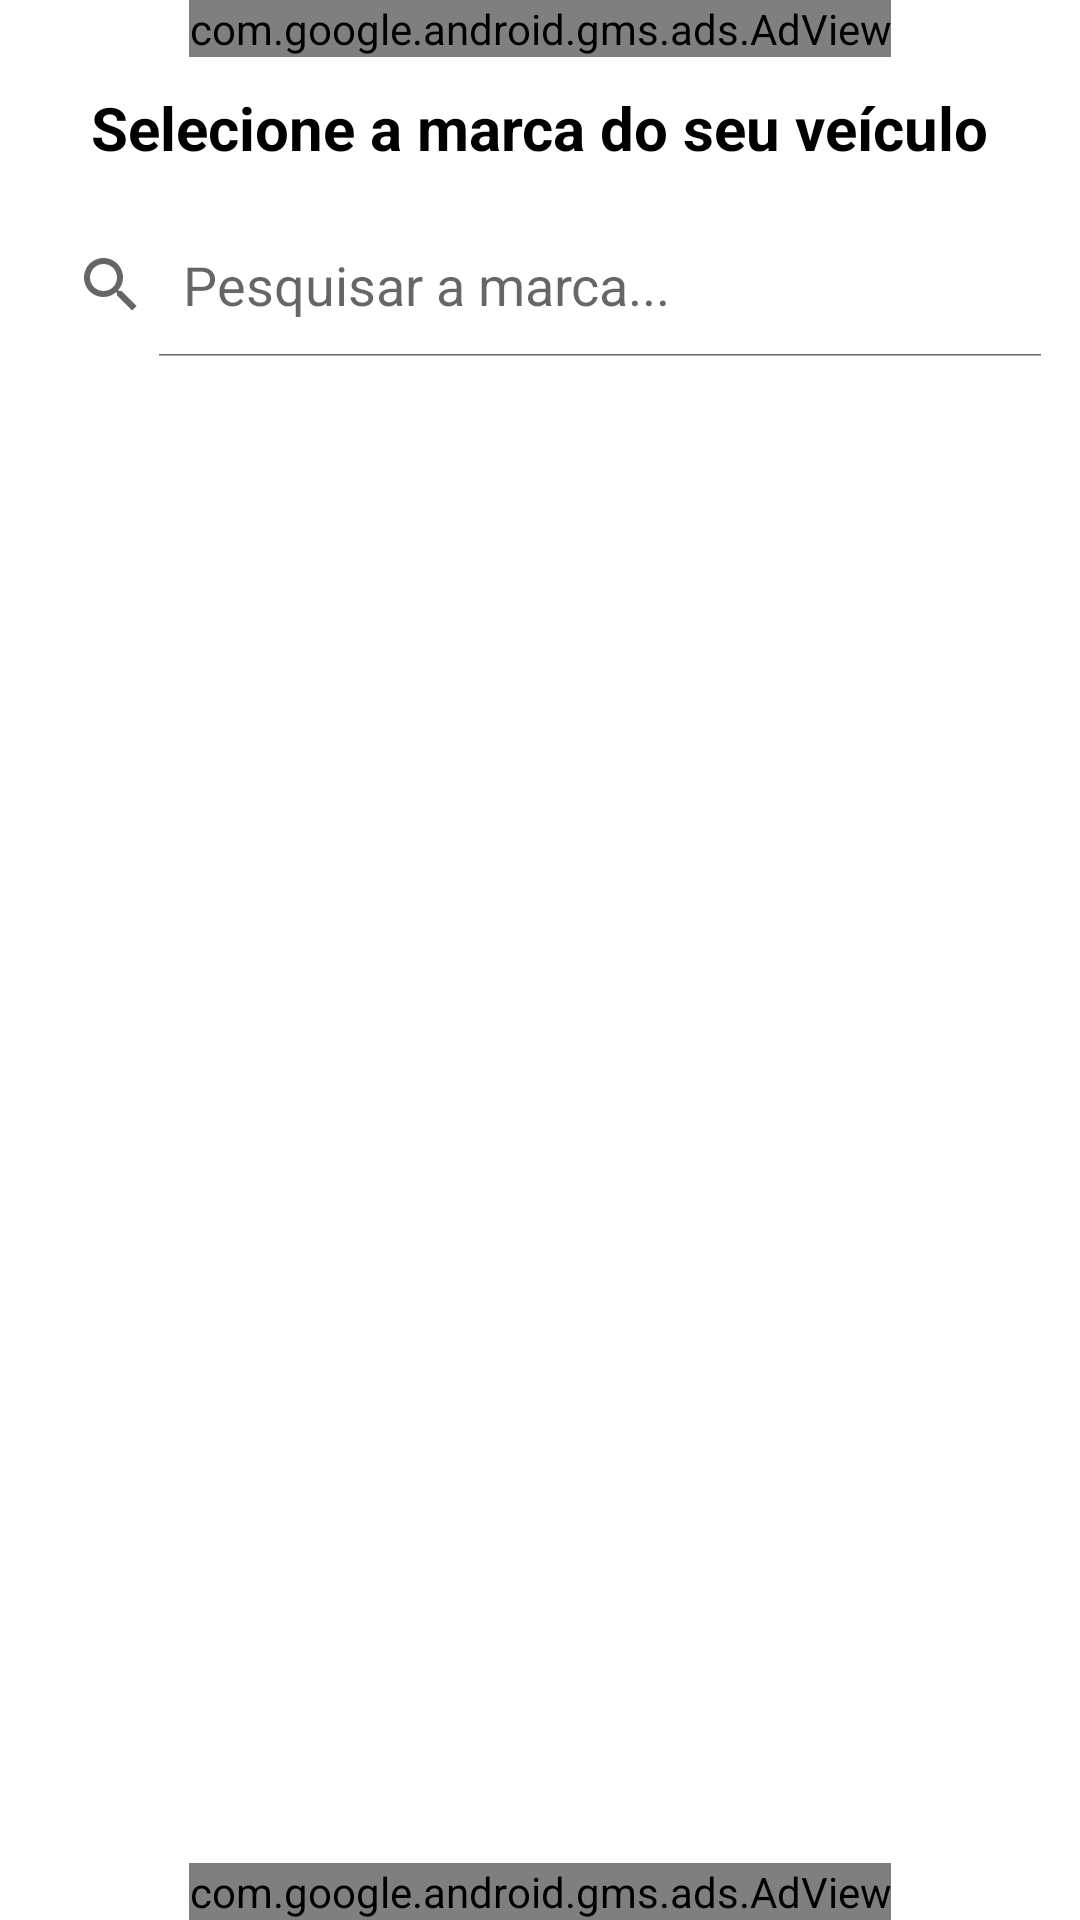

The Android layout XML behind this screen, and the referenced resources:
<!-- AndroidManifest.xml: application theme Theme.TabelaFipe -->
<!-- res/layout/activity_listagem_marca.xml -->
<?xml version="1.0" encoding="utf-8"?>
<RelativeLayout xmlns:android="http://schemas.android.com/apk/res/android"
    xmlns:app="http://schemas.android.com/apk/res-auto"
    xmlns:tools="http://schemas.android.com/tools"
    android:layout_width="match_parent"
    android:layout_height="match_parent"
    tools:context=".activities.ListagemMarcaActivity">
    <com.google.android.gms.ads.AdView
        android:id="@+id/bannerMarcaSuperior"
        xmlns:ads="http://schemas.android.com/apk/res-auto"
        android:layout_width="wrap_content"
        android:layout_height="wrap_content"
        android:layout_centerHorizontal="true"
        android:layout_alignParentTop="true"
        ads:adSize="FULL_BANNER"
        ads:adUnitId="@string/banner"/>
    <TextView
        android:id="@+id/titulo"
        android:layout_width="wrap_content"
        android:layout_height="wrap_content"
        android:layout_below="@id/bannerMarcaSuperior"
        android:layout_centerHorizontal="true"
        android:layout_marginStart="10dp"
        android:layout_marginTop="10dp"
        android:layout_marginEnd="10dp"
        android:layout_marginBottom="10dp"
        android:text="Selecione a marca do seu veículo"
        android:textColor="@color/black"
        android:textSize="20sp"
        android:textStyle="bold" />
    <SearchView
        android:id="@+id/pesquisar"
        android:layout_width="match_parent"
        android:layout_height="wrap_content"
        android:layout_below="@id/titulo"
        android:layout_marginStart="5dp"
        android:layout_marginTop="5dp"
        android:layout_marginEnd="5dp"
        android:layout_marginBottom="5dp"
        android:iconifiedByDefault="false"
        android:queryHint="Pesquisar a marca..." />
    <androidx.recyclerview.widget.RecyclerView
        android:id="@+id/recycler_listagem"
        android:layout_width="match_parent"
        android:layout_height="match_parent"
        android:layout_below="@id/pesquisar"
        android:layout_above="@id/bannerMarcaInferior"
        android:layout_marginStart="5dp"
        android:layout_marginTop="5dp"
        android:layout_marginEnd="5dp"
        android:layout_marginBottom="5dp"
        tools:listitem="@layout/item_marca" />
    <com.google.android.gms.ads.AdView
        android:id="@+id/bannerMarcaInferior"
        xmlns:ads="http://schemas.android.com/apk/res-auto"
        android:layout_width="wrap_content"
        android:layout_height="wrap_content"
        android:layout_alignParentBottom="true"
        android:layout_centerHorizontal="true"
        ads:adSize="FULL_BANNER"
        ads:adUnitId="@string/banner"/>
</RelativeLayout>
<!-- res/layout/item_marca.xml (included above) -->
<?xml version="1.0" encoding="utf-8"?>
<RelativeLayout xmlns:android="http://schemas.android.com/apk/res/android"
    android:layout_width="match_parent"
    android:layout_height="wrap_content"
    android:padding="10dp"
    android:layout_marginBottom="1dp"
    android:background="@drawable/background_listagem">
    <TextView
        android:id="@+id/textMarca"
        android:layout_width="wrap_content"
        android:layout_height="wrap_content"
        android:textColor="@color/white"
        android:textSize="18sp"
        android:text="Marca"/>
</RelativeLayout>
<!-- resources referenced by this layout -->
<resources>
  <color name="black">#FF000000</color>
  <color name="white">#FFFFFFFF</color>
  <!-- drawable background_listagem (drawable) -->
  <?xml version="1.0" encoding="utf-8"?>
  <shape xmlns:android="http://schemas.android.com/apk/res/android" android:tint="#074BFF">
  <corners  android:radius="5dp"/>
  </shape>
  <string name="banner">ca-app-pub-6712483420880088/5714386755</string>
  <style name="Theme.TabelaFipe" parent="Theme.MaterialComponents.Light.NoActionBar">
          
          <item name="colorPrimary">@color/purple_500</item>
          <item name="colorPrimaryVariant">@color/purple_700</item>
          <item name="colorOnPrimary">@color/white</item>
          
          <item name="colorSecondary">@color/teal_200</item>
          <item name="colorSecondaryVariant">@color/teal_700</item>
          <item name="colorOnSecondary">@color/black</item>
          
          <item name="android:statusBarColor" tools:targetApi="l">?attr/colorPrimaryVariant</item>
          
      </style>
  <color name="purple_500">#0018EE</color>
  <color name="purple_700">#0012B3</color>
  <color name="teal_200">#FF03DAC5</color>
  <color name="teal_700">#FF018786</color>
</resources>
